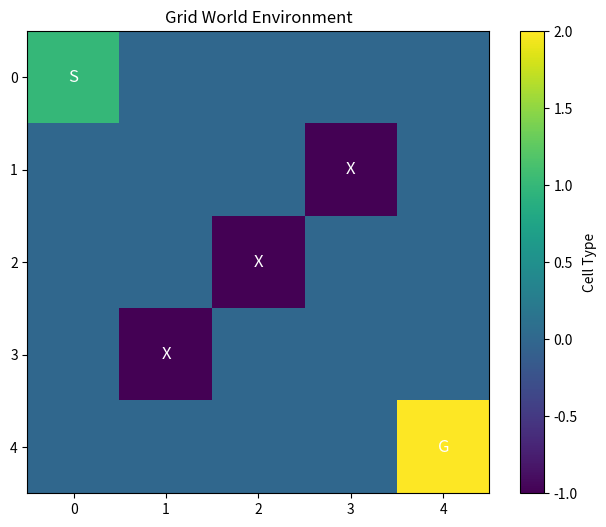
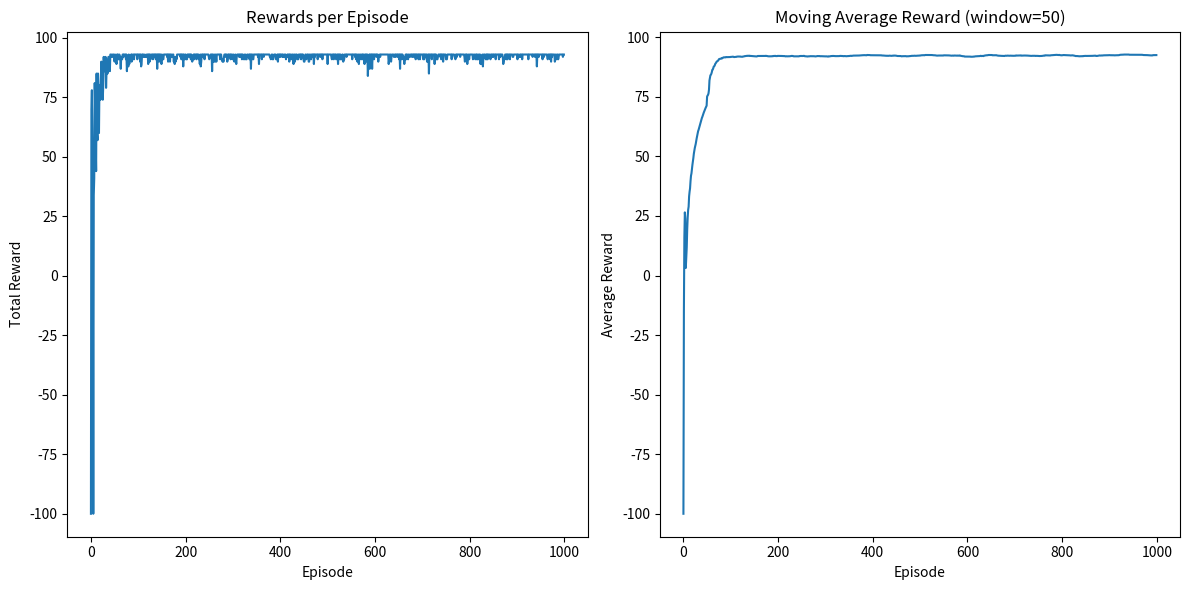
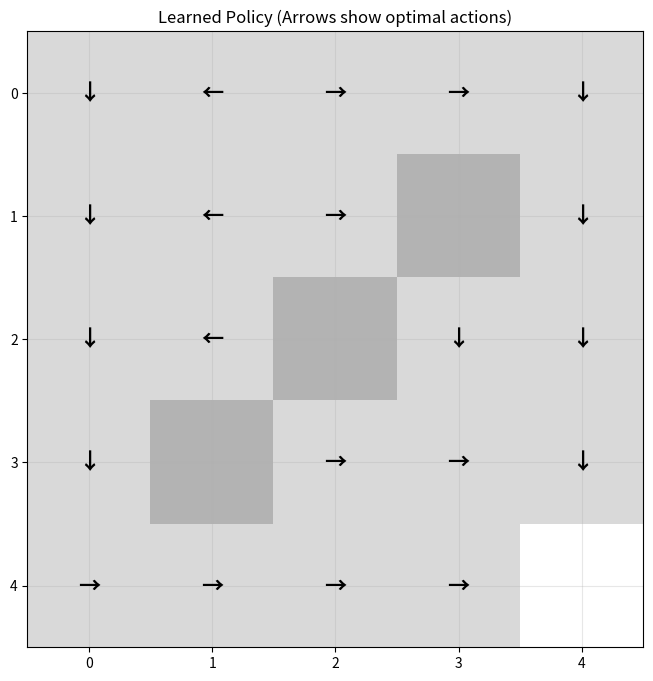

Generate these figures, in order, with matplotlib:
import numpy as np
import matplotlib.pyplot as plt
import random
from collections import defaultdict

class GridWorld:
    def __init__(self, width=5, height=5):
        self.width = width
        self.height = height
        self.start = (0, 0)
        self.goal = (width-1, height-1)
        self.obstacles = [(2, 2), (1, 3), (3, 1)]
        self.reset()
    
    def reset(self):
        self.agent_pos = self.start
        return self.agent_pos
    
    def step(self, action):
        # Actions: 0=up, 1=right, 2=down, 3=left
        moves = [(-1, 0), (0, 1), (1, 0), (0, -1)]
        
        new_pos = (
            self.agent_pos[0] + moves[action][0],
            self.agent_pos[1] + moves[action][1]
        )
        
        # Check boundaries and obstacles
        if (0 <= new_pos[0] < self.height and 
            0 <= new_pos[1] < self.width and 
            new_pos not in self.obstacles):
            self.agent_pos = new_pos
        
        # Calculate reward
        if self.agent_pos == self.goal:
            reward = 100
            done = True
        elif self.agent_pos in self.obstacles:
            reward = -100
            done = False
        else:
            reward = -1  # Small penalty for each step
            done = False
        
        return self.agent_pos, reward, done
    
    def get_valid_actions(self, state):
        return [0, 1, 2, 3]  # All actions always available
    
    def render(self, q_table=None):
        grid = np.zeros((self.height, self.width))
        
        # Mark obstacles
        for obs in self.obstacles:
            grid[obs] = -1
        
        # Mark goal
        grid[self.goal] = 2
        
        # Mark agent
        grid[self.agent_pos] = 1
        
        plt.figure(figsize=(8, 6))
        plt.imshow(grid, cmap='viridis')
        plt.colorbar(label='Cell Type')
        plt.title('Grid World Environment')
        
        # Add text annotations
        for i in range(self.height):
            for j in range(self.width):
                if (i, j) == self.start:
                    plt.text(j, i, 'S', ha='center', va='center', color='white', fontsize=12)
                elif (i, j) == self.goal:
                    plt.text(j, i, 'G', ha='center', va='center', color='white', fontsize=12)
                elif (i, j) in self.obstacles:
                    plt.text(j, i, 'X', ha='center', va='center', color='white', fontsize=12)
        
        plt.show()

class QLearningAgent:
    def __init__(self, learning_rate=0.1, discount_factor=0.95, epsilon=0.1):
        self.lr = learning_rate
        self.gamma = discount_factor
        self.epsilon = epsilon
        self.q_table = defaultdict(lambda: defaultdict(float))
    
    def get_action(self, state, valid_actions):
        if random.random() < self.epsilon:
            return random.choice(valid_actions)
        else:
            q_values = [self.q_table[state][action] for action in valid_actions]
            max_q = max(q_values)
            best_actions = [action for action, q in zip(valid_actions, q_values) if q == max_q]
            return random.choice(best_actions)
    
    def update_q_value(self, state, action, reward, next_state, valid_next_actions):
        current_q = self.q_table[state][action]
        
        if valid_next_actions:
            max_next_q = max([self.q_table[next_state][a] for a in valid_next_actions])
        else:
            max_next_q = 0
        
        new_q = current_q + self.lr * (reward + self.gamma * max_next_q - current_q)
        self.q_table[state][action] = new_q
    
    def get_policy(self, state, valid_actions):
        q_values = [self.q_table[state][action] for action in valid_actions]
        max_q = max(q_values)
        best_actions = [action for action, q in zip(valid_actions, q_values) if q == max_q]
        return random.choice(best_actions)

def train_agent(episodes=1000):
    env = GridWorld()
    agent = QLearningAgent()
    
    rewards_per_episode = []
    
    for episode in range(episodes):
        state = env.reset()
        total_reward = 0
        steps = 0
        max_steps = 100
        
        while steps < max_steps:
            valid_actions = env.get_valid_actions(state)
            action = agent.get_action(state, valid_actions)
            
            next_state, reward, done = env.step(action)
            valid_next_actions = env.get_valid_actions(next_state)
            
            agent.update_q_value(state, action, reward, next_state, valid_next_actions)
            
            state = next_state
            total_reward += reward
            steps += 1
            
            if done:
                break
        
        rewards_per_episode.append(total_reward)
        
        # Decay epsilon
        if episode % 100 == 0:
            agent.epsilon = max(0.01, agent.epsilon * 0.95)
            print(f"Episode {episode}, Average Reward: {np.mean(rewards_per_episode[-100:]):.2f}")
    
    return agent, rewards_per_episode

def visualize_policy(agent, env):
    """Visualize the learned policy"""
    policy_grid = np.zeros((env.height, env.width))
    action_symbols = ['↑', '→', '↓', '←']
    
    plt.figure(figsize=(10, 8))
    
    for i in range(env.height):
        for j in range(env.width):
            state = (i, j)
            if state not in env.obstacles and state != env.goal:
                valid_actions = env.get_valid_actions(state)
                best_action = agent.get_policy(state, valid_actions)
                policy_grid[i, j] = best_action
                
                plt.text(j, i, action_symbols[best_action], 
                        ha='center', va='center', fontsize=16, fontweight='bold')
    
    # Color the grid
    grid_colors = np.ones((env.height, env.width)) * 0.5
    for obs in env.obstacles:
        grid_colors[obs] = 0  # Black for obstacles
    grid_colors[env.goal] = 1  # White for goal
    
    plt.imshow(grid_colors, cmap='gray', alpha=0.3)
    plt.title('Learned Policy (Arrows show optimal actions)')
    plt.grid(True, alpha=0.3)
    plt.show()

def plot_learning_curve(rewards):
    """Plot the learning curve"""
    plt.figure(figsize=(12, 6))
    
    # Plot raw rewards
    plt.subplot(1, 2, 1)
    plt.plot(rewards)
    plt.title('Rewards per Episode')
    plt.xlabel('Episode')
    plt.ylabel('Total Reward')
    
    # Plot moving average
    plt.subplot(1, 2, 2)
    window_size = 50
    moving_avg = []
    for i in range(len(rewards)):
        start_idx = max(0, i - window_size + 1)
        moving_avg.append(np.mean(rewards[start_idx:i+1]))
    
    plt.plot(moving_avg)
    plt.title(f'Moving Average Reward (window={window_size})')
    plt.xlabel('Episode')
    plt.ylabel('Average Reward')
    
    plt.tight_layout()
    plt.show()

if __name__ == "__main__":
    print("Training Q-Learning Agent in Grid World...")
    
    # Train the agent
    agent, rewards = train_agent(episodes=1000)
    
    # Visualize results
    env = GridWorld()
    env.render()
    
    # Show learning curve
    plot_learning_curve(rewards)
    
    # Show learned policy
    visualize_policy(agent, env)
    
    # Test the trained agent
    print("\nTesting trained agent...")
    env.reset()
    total_reward = 0
    steps = 0
    
    while steps < 50:
        state = env.agent_pos
        valid_actions = env.get_valid_actions(state)
        action = agent.get_policy(state, valid_actions)
        
        next_state, reward, done = env.step(action)
        total_reward += reward
        steps += 1
        
        print(f"Step {steps}: State {state} -> Action {action} -> Next State {next_state}, Reward: {reward}")
        
        if done:
            print(f"Goal reached in {steps} steps with total reward: {total_reward}")
            break
    
    if not done:
        print(f"Did not reach goal in {steps} steps. Total reward: {total_reward}")